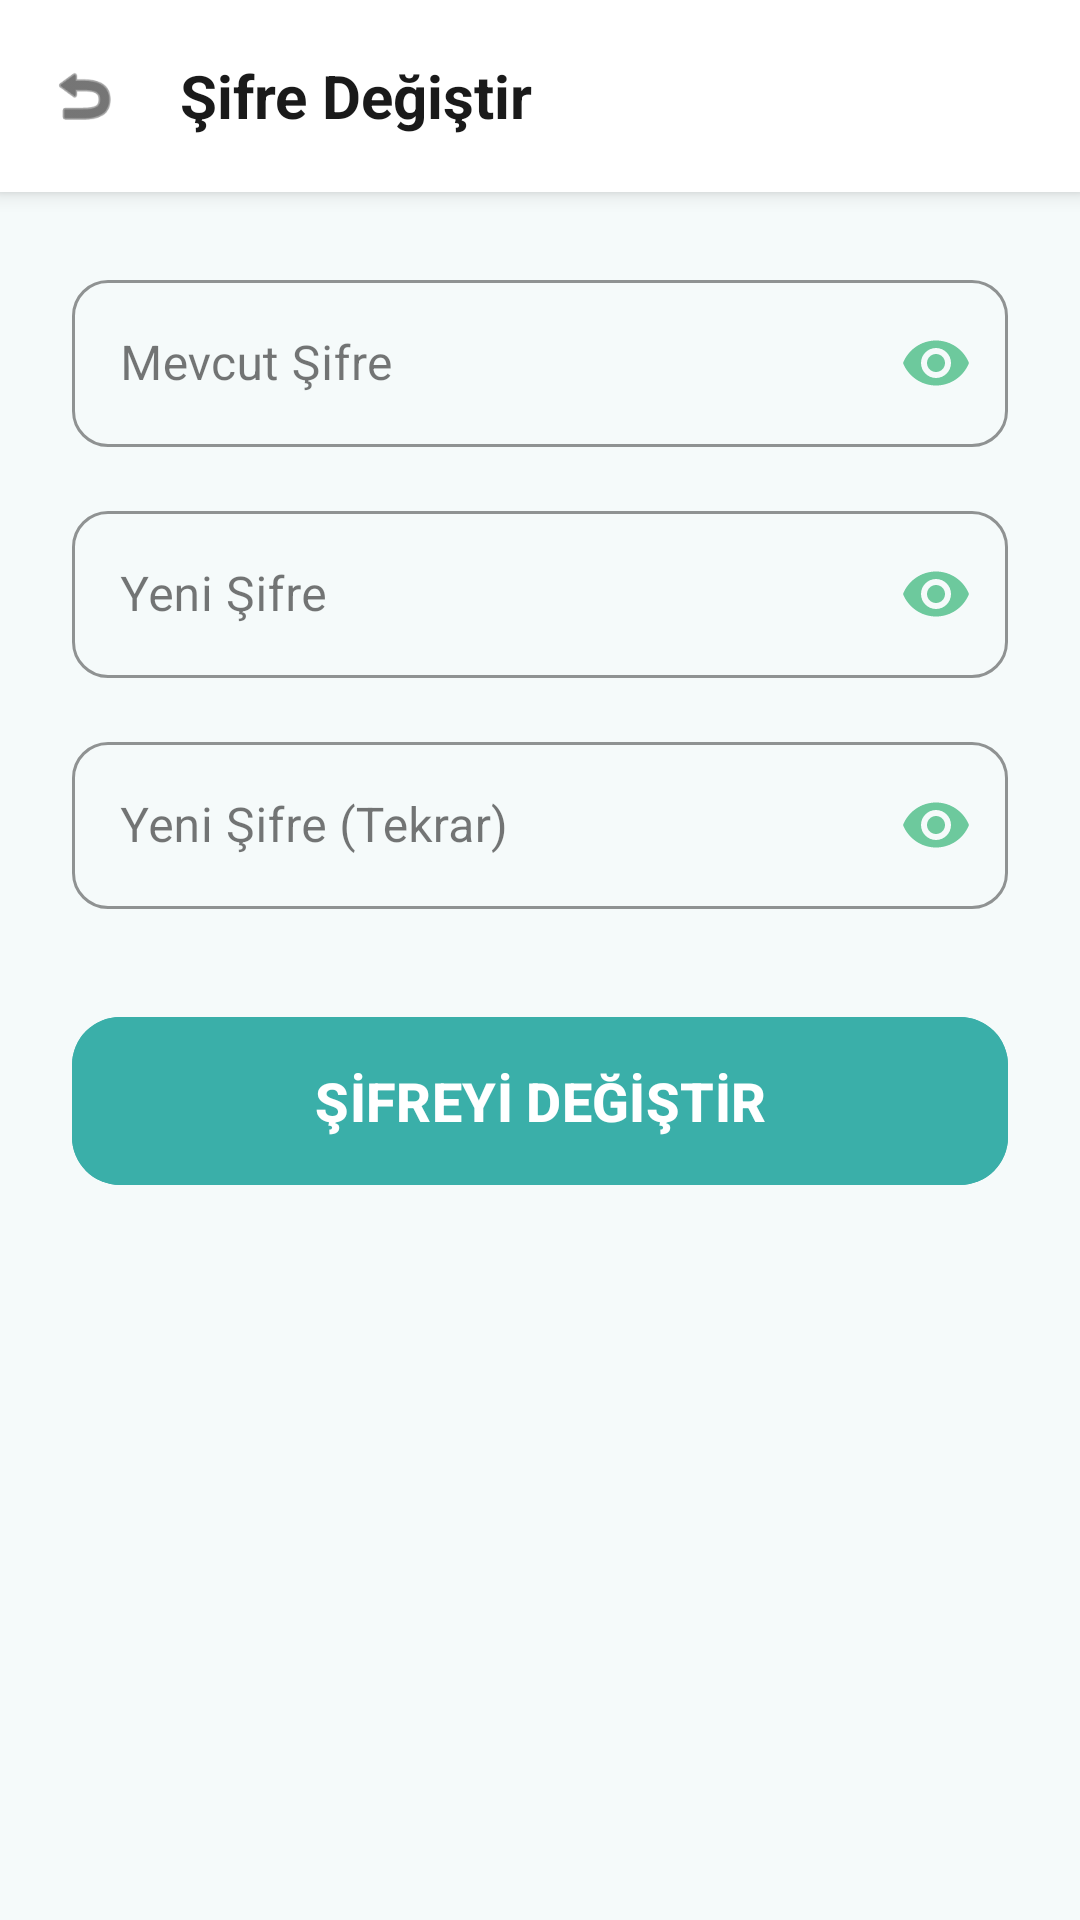

Here is an Android app screen rendered from its layout file. Give the layout XML and the strings, colors and styles it references.
<!-- AndroidManifest.xml: application theme Theme.EskiEsyaSatis -->
<!-- res/layout/activity_change_password.xml -->
<?xml version="1.0" encoding="utf-8"?>
<LinearLayout xmlns:android="http://schemas.android.com/apk/res/android"
    xmlns:app="http://schemas.android.com/apk/res-auto"
    android:layout_width="match_parent"
    android:layout_height="match_parent"
    android:orientation="vertical"
    android:fitsSystemWindows="true"
    android:background="@color/backgroundColor">

    <LinearLayout
        android:layout_width="match_parent"
        android:layout_height="?attr/actionBarSize"
        android:background="@color/white"
        android:elevation="4dp"
        android:orientation="horizontal"
        android:gravity="center_vertical"
        android:padding="4dp">

        <ImageView
            android:id="@+id/btnBack"
            android:layout_width="48dp"
            android:layout_height="48dp"
            android:src="@android:drawable/ic_menu_revert"
            android:padding="12dp"
            android:background="?attr/selectableItemBackgroundBorderless"
            android:clickable="true"
            android:focusable="true"
            android:contentDescription="Geri"
            app:tint="@color/textColorPrimary" />

        <TextView
            android:layout_width="wrap_content"
            android:layout_height="wrap_content"
            android:text="Şifre Değiştir"
            android:textColor="@color/textColorPrimary"
            android:textSize="20sp"
            android:textStyle="bold"
            android:layout_marginStart="8dp" />
    </LinearLayout>

    <LinearLayout
        android:layout_width="match_parent"
        android:layout_height="wrap_content"
        android:orientation="vertical"
        android:padding="24dp">

        <com.google.android.material.textfield.TextInputLayout
            android:layout_width="match_parent"
            android:layout_height="wrap_content"
            android:layout_marginBottom="16dp"
            app:boxCornerRadiusTopStart="12dp"
            app:boxCornerRadiusTopEnd="12dp"
            app:boxCornerRadiusBottomStart="12dp"
            app:boxCornerRadiusBottomEnd="12dp"
            app:boxStrokeColor="@color/primaryColor"
            app:hintTextColor="@color/primaryColor"
            app:passwordToggleEnabled="true"
            app:passwordToggleTint="@color/accentColor"
            style="@style/Widget.MaterialComponents.TextInputLayout.OutlinedBox">

            <com.google.android.material.textfield.TextInputEditText
                android:id="@+id/etCurrentPassword"
                android:layout_width="match_parent"
                android:layout_height="wrap_content"
                android:hint="Mevcut Şifre"
                android:textColor="@color/textColorPrimary"
                android:textColorHint="@color/textColorSecondary"
                android:inputType="textPassword" />
        </com.google.android.material.textfield.TextInputLayout>

        <com.google.android.material.textfield.TextInputLayout
            android:layout_width="match_parent"
            android:layout_height="wrap_content"
            android:layout_marginBottom="16dp"
            app:boxCornerRadiusTopStart="12dp"
            app:boxCornerRadiusTopEnd="12dp"
            app:boxCornerRadiusBottomStart="12dp"
            app:boxCornerRadiusBottomEnd="12dp"
            app:boxStrokeColor="@color/primaryColor"
            app:hintTextColor="@color/primaryColor"
            app:passwordToggleEnabled="true"
            app:passwordToggleTint="@color/accentColor"
            style="@style/Widget.MaterialComponents.TextInputLayout.OutlinedBox">

            <com.google.android.material.textfield.TextInputEditText
                android:id="@+id/etNewPassword"
                android:layout_width="match_parent"
                android:layout_height="wrap_content"
                android:hint="Yeni Şifre"
                android:textColor="@color/textColorPrimary"
                android:textColorHint="@color/textColorSecondary"
                android:inputType="textPassword" />
        </com.google.android.material.textfield.TextInputLayout>

        <com.google.android.material.textfield.TextInputLayout
            android:layout_width="match_parent"
            android:layout_height="wrap_content"
            android:layout_marginBottom="32dp"
            app:boxCornerRadiusTopStart="12dp"
            app:boxCornerRadiusTopEnd="12dp"
            app:boxCornerRadiusBottomStart="12dp"
            app:boxCornerRadiusBottomEnd="12dp"
            app:boxStrokeColor="@color/primaryColor"
            app:hintTextColor="@color/primaryColor"
            app:passwordToggleEnabled="true"
            app:passwordToggleTint="@color/accentColor"
            style="@style/Widget.MaterialComponents.TextInputLayout.OutlinedBox">

            <com.google.android.material.textfield.TextInputEditText
                android:id="@+id/etConfirmNewPassword"
                android:layout_width="match_parent"
                android:layout_height="wrap_content"
                android:hint="Yeni Şifre (Tekrar)"
                android:textColor="@color/textColorPrimary"
                android:textColorHint="@color/textColorSecondary"
                android:inputType="textPassword" />
        </com.google.android.material.textfield.TextInputLayout>

        <com.google.android.material.button.MaterialButton
            android:id="@+id/btnChangePassword"
            android:layout_width="match_parent"
            android:layout_height="64dp"
            android:text="ŞİFREYİ DEĞİŞTİR"
            android:textSize="18sp"
            android:textStyle="bold"
            android:backgroundTint="@color/primaryColor"
            android:textColor="@color/white"
            app:cornerRadius="16dp" />

    </LinearLayout>
</LinearLayout>
<!-- resources referenced by this layout -->
<resources>
  <color name="accentColor">#6DC99D</color>
  <color name="backgroundColor">#F5FAFA</color>
  <color name="primaryColor">#3AAFA9</color>
  <color name="textColorPrimary">#1A1A1A</color>
  <color name="textColorSecondary">#4A4A4A</color>
  <color name="white">#FFFFFFFF</color>
  <style name="Theme.EskiEsyaSatis" parent="Base.Theme.EskiEsyaSatis" />
  <style name="Base.Theme.EskiEsyaSatis" parent="Theme.Material3.Light.NoActionBar">
          <item name="colorPrimary">@color/primaryColor</item>
          <item name="colorPrimaryDark">@color/primaryDarkColor</item>
          <item name="colorOnPrimary">@color/white</item>
          <item name="colorAccent">@color/accentColor</item>
          <item name="android:windowBackground">@color/backgroundColor</item>
          <item name="android:textColorPrimary">@color/textColorPrimary</item>
          <item name="android:textColorSecondary">@color/textColorSecondary</item>
          <item name="android:editTextColor">@color/textColorPrimary</item>
          <item name="android:textColorHint">@color/textColorSecondary</item>
          <item name="android:statusBarColor">@color/primaryDarkColor</item>
          <item name="colorOnSurface">@color/textColorPrimary</item>
          <item name="colorOnBackground">@color/textColorPrimary</item>
      </style>
  <color name="primaryDarkColor">#2D8F8A</color>
</resources>
